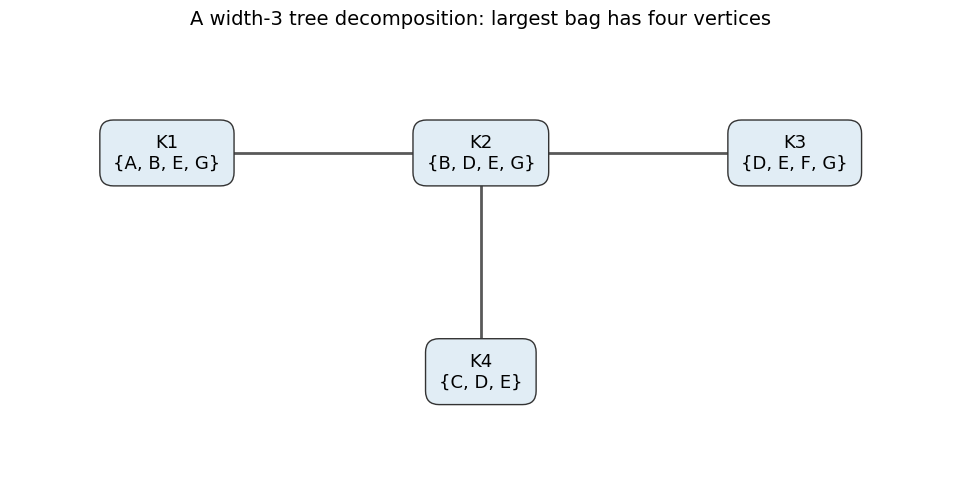

The matplotlib source for this figure: (Note: this script raises an exception after producing the figure.)
"""Original solution diagram; Python 3.14, NumPy 2.3.5, Matplotlib 3.10.7.
Run from the desired PNG output directory. No external image inputs.
"""
from pathlib import Path
import io
import os
import numpy as np
import matplotlib
matplotlib.use("Agg")
import matplotlib.pyplot as plt
from matplotlib.patches import Circle, FancyArrowPatch
plt.rcParams.update({"font.family": "DejaVu Sans", "font.size": 12, "figure.facecolor": "white", "axes.facecolor": "white", "savefig.facecolor": "white", "savefig.transparent": False})

fig,ax=plt.subplots(figsize=(9.5,4.8),layout="constrained")
pos={"K1":(0,1),"K2":(3,1),"K3":(6,1),"K4":(3,-1)}
for a,b in [("K1","K2"),("K2","K3"),("K2","K4")]:
    ax.plot([pos[a][0],pos[b][0]],[pos[a][1],pos[b][1]],color="0.35",lw=2)
labels={"K1":"K1\n{A, B, E, G}","K2":"K2\n{B, D, E, G}","K3":"K3\n{D, E, F, G}","K4":"K4\n{C, D, E}"}
for key,(x,y) in pos.items():
    ax.text(x,y,labels[key],ha="center",va="center",bbox={"boxstyle":"round,pad=.75","facecolor":"#e1edf5","edgecolor":"0.2"},fontsize=13)
ax.set(xlim=(-1.5,7.5),ylim=(-2,2.1))
ax.axis("off")
ax.set_title("A width-3 tree decomposition: largest bag has four vertices",fontsize=14)

buffer = io.BytesIO()
fig.savefig(buffer, format="png", dpi=160, facecolor="white", transparent=False, metadata={"Software":"Matplotlib"})
output = Path(Path(__file__).with_suffix(".png").name)
temporary = output.with_suffix(".png.tmp")
temporary.write_bytes(buffer.getvalue())
os.replace(temporary, output)
plt.close(fig)
